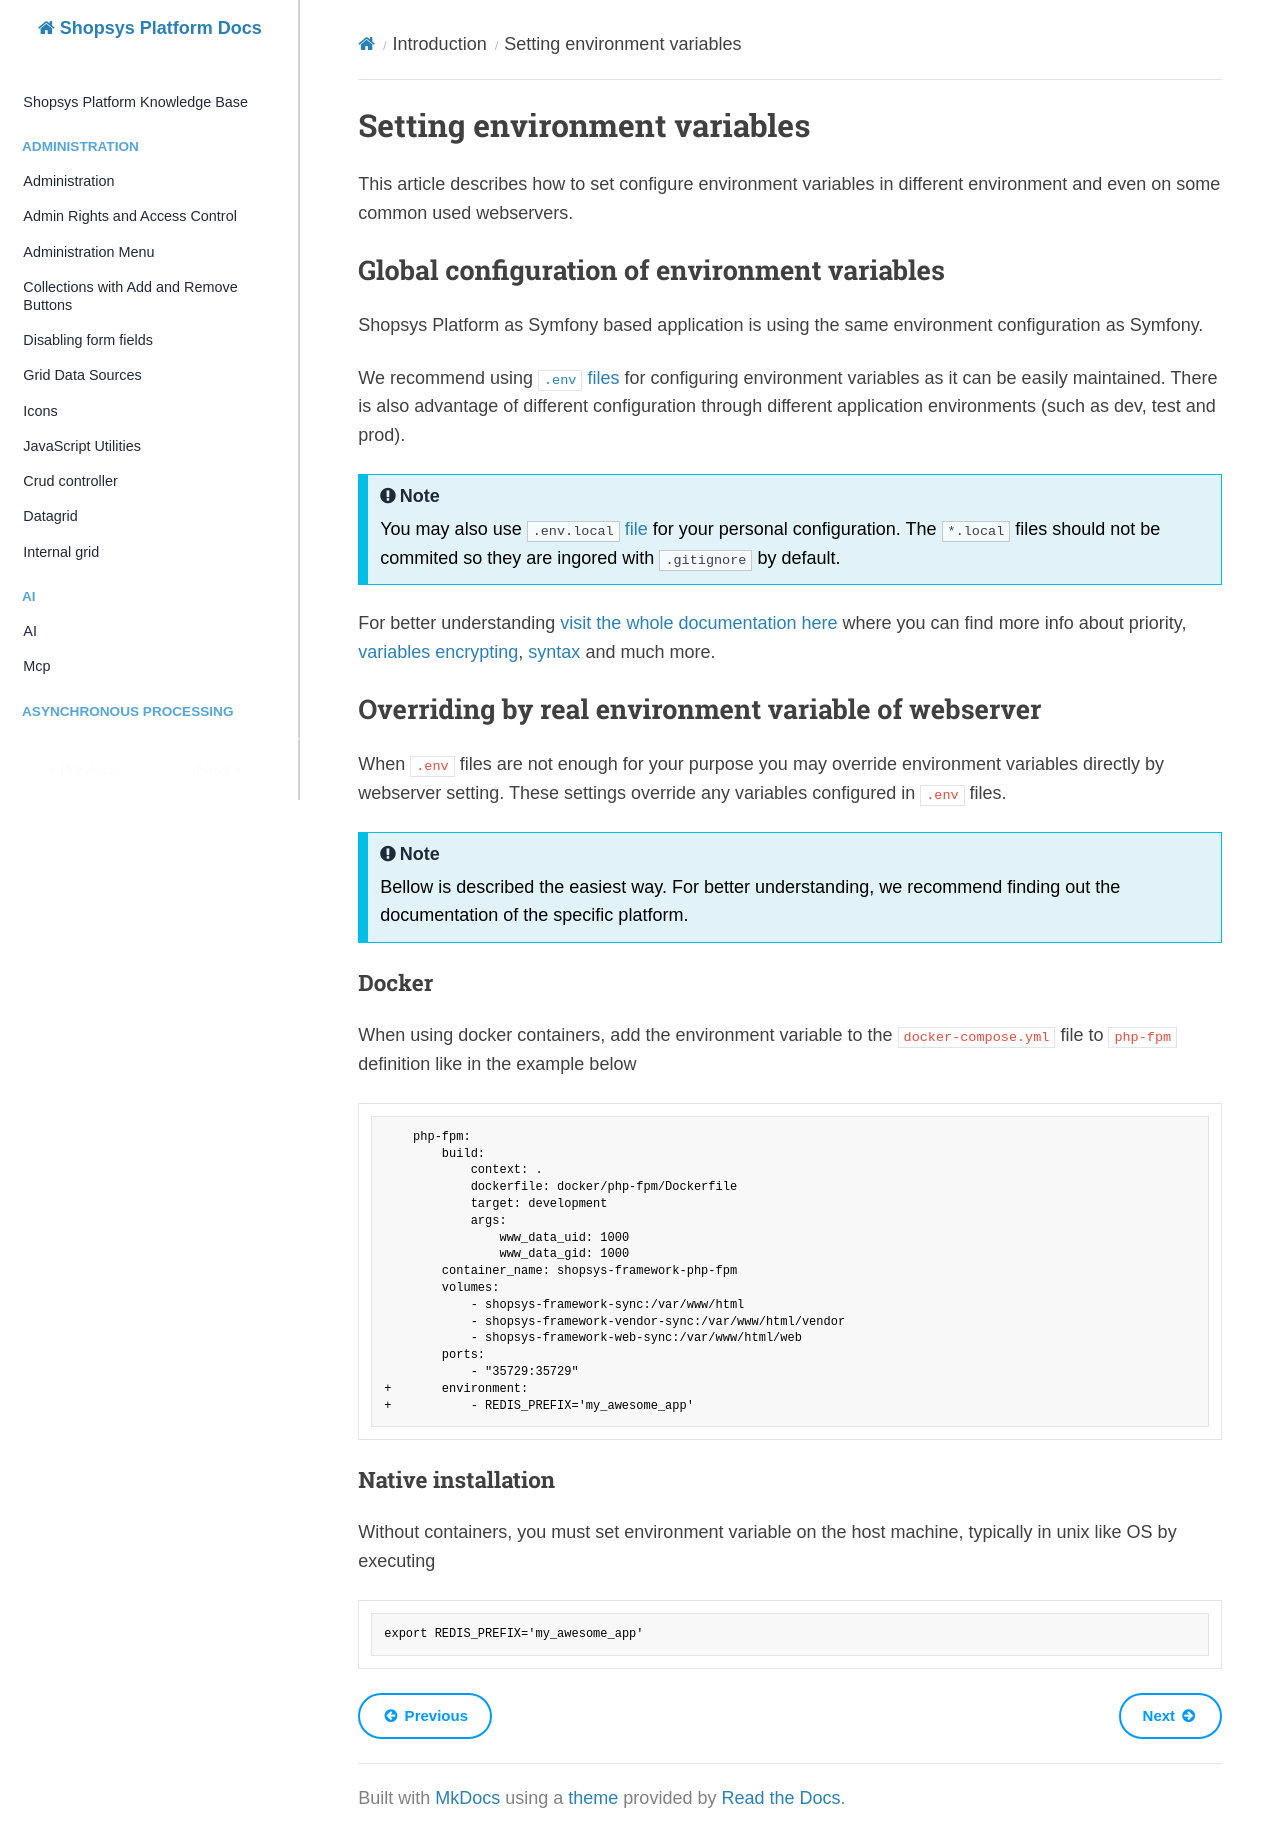

repository: shopsys/shopsys · page: introduction/setting-environment-variables/index.html · generator: mkdocs

# Setting environment variables

This article describes how to set configure environment variables in different environment and even on some common used webservers.

## Global configuration of environment variables

Shopsys Platform as Symfony based application is using the same environment configuration as Symfony.

We recommend using [`.env` files](https://symfony.com/doc/4.4/configuration.html#configuring-environment-variables-in-env-files) for configuring environment variables as it can be easily maintained. There is also advantage of different configuration through different application environments (such as dev, test and prod).

!!! note

    You may also use [`.env.local` file](https://symfony.com/doc/4.4/configuration.html#overriding-environment-values-via-env-local) for your personal configuration. The `*.local` files should not be commited so they are ingored with `.gitignore` by default.

For better understanding [visit the whole documentation here](https://symfony.com/doc/4.4/configuration.html#configuration-environments) where you can find more info about priority, [variables encrypting](https://symfony.com/doc/4.4/configuration.html#encrypting-environment-variables-secrets), [syntax](https://symfony.com/doc/4.4/configuration.html#env-file-syntax) and much more.

## Overriding by real environment variable of webserver

When `.env` files are not enough for your purpose you may override environment variables directly by webserver setting. These settings override any variables configured in `.env` files.

!!! note

    Bellow is described the easiest way. For better understanding, we recommend finding out the documentation of the specific platform.

### Docker

When using docker containers, add the environment variable to the `docker-compose.yml` file to `php-fpm` definition like in the example below

```diff
    php-fpm:
        build:
            context: .
            dockerfile: docker/php-fpm/Dockerfile
            target: development
            args:
                www_data_uid: 1000
                www_data_gid: 1000
        container_name: shopsys-framework-php-fpm
        volumes:
            - shopsys-framework-sync:/var/www/html
            - shopsys-framework-vendor-sync:/var/www/html/vendor
            - shopsys-framework-web-sync:/var/www/html/web
        ports:
            - "35729:35729"
+       environment:
+           - REDIS_PREFIX='my_awesome_app'
```

### Native installation

Without containers, you must set environment variable on the host machine, typically in unix like OS by executing

```sh
export REDIS_PREFIX='my_awesome_app'
```
